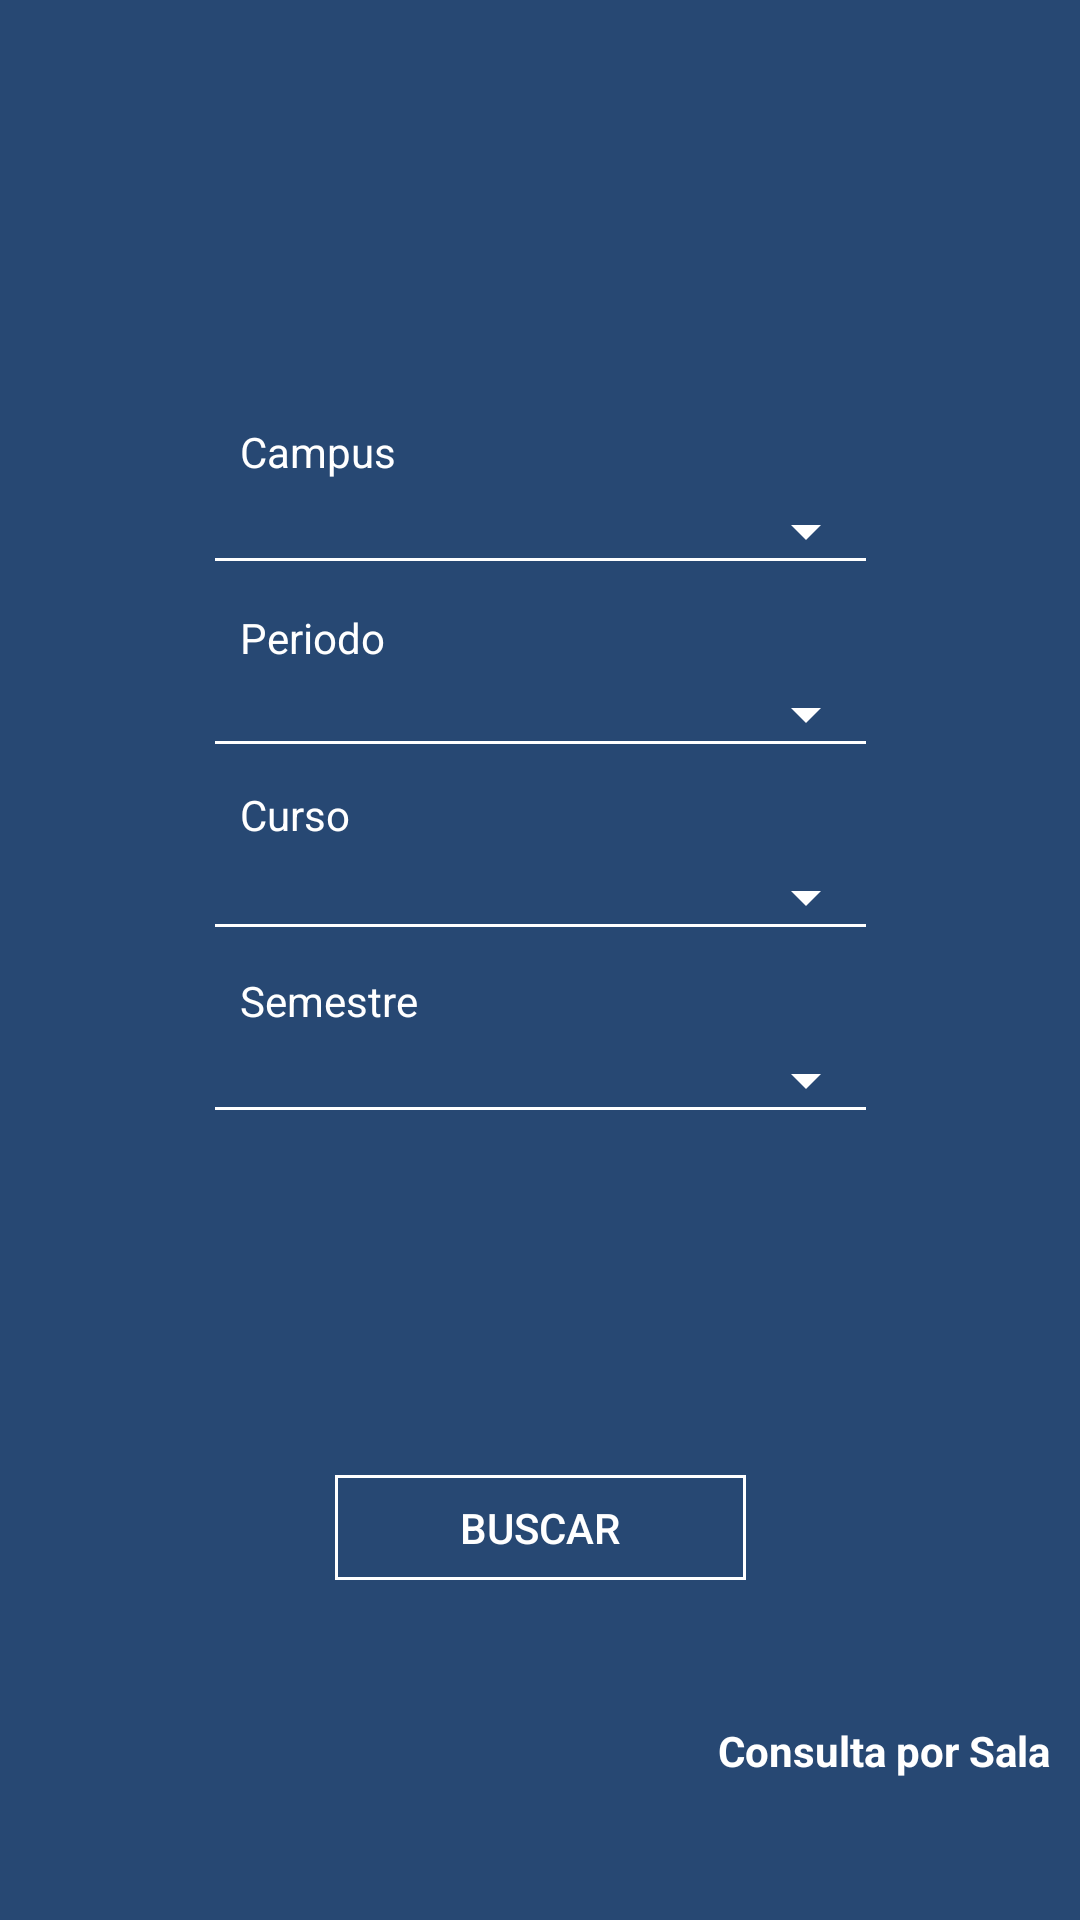

Produce the Android XML layout that renders to this screen, including the resource entries it uses.
<!-- AndroidManifest.xml: application theme AppTheme -->
<!-- res/layout/activity_main.xml -->
<?xml version="1.0" encoding="utf-8"?>
<android.support.constraint.ConstraintLayout xmlns:android="http://schemas.android.com/apk/res/android"
    xmlns:app="http://schemas.android.com/apk/res-auto"
    xmlns:tools="http://schemas.android.com/tools"
    android:layout_width="match_parent"
    android:layout_height="match_parent"
    android:background="@color/colorPrimary"
    android:backgroundTint="@color/colorPrimary"
    tools:context="deka.com.unipclass.PrincipalActivity"
    tools:targetApi="lollipop">

    <TextView
        android:id="@+id/txtConsultaSalaId"
        android:layout_width="wrap_content"
        android:layout_height="wrap_content"
        android:layout_marginBottom="8dp"
        android:layout_marginEnd="10dp"
        android:layout_marginTop="8dp"
        android:clickable="true"
        android:text="@string/consulta_sala"
        android:textStyle="bold"
        app:layout_constraintBottom_toBottomOf="parent"
        app:layout_constraintEnd_toEndOf="parent"
        app:layout_constraintTop_toBottomOf="@+id/btnBuscarId" />

    <ImageView
        android:id="@+id/imageView4"
        android:layout_width="168dp"
        android:layout_height="63dp"
        android:layout_marginEnd="8dp"
        android:layout_marginStart="8dp"
        android:layout_marginTop="16dp"
        android:contentDescription="@string/logo"
        app:layout_constraintEnd_toEndOf="parent"
        app:layout_constraintStart_toStartOf="parent"
        app:layout_constraintTop_toTopOf="parent"
        app:srcCompat="@drawable/logouniphome" />

    <Spinner
        android:id="@+id/spnCampusID"
        style="@android:style/Widget.Material.Spinner.Underlined"
        android:layout_width="225dp"
        android:layout_height="36dp"
        android:layout_marginEnd="8dp"
        android:layout_marginStart="8dp"
        android:layout_marginTop="80dp"
        android:contextClickable="false"
        android:splitMotionEvents="false"
        app:layout_constraintEnd_toEndOf="parent"
        app:layout_constraintStart_toStartOf="parent"
        app:layout_constraintTop_toBottomOf="@+id/imageView4" />

    <Spinner
        android:id="@+id/spnPeriodo"
        style="@style/Widget.AppCompat.Spinner.Underlined"
        android:layout_width="225dp"
        android:layout_height="36dp"
        android:layout_marginEnd="8dp"
        android:layout_marginStart="8dp"
        android:layout_marginTop="25dp"
        app:layout_constraintEnd_toEndOf="parent"
        app:layout_constraintStart_toStartOf="parent"
        app:layout_constraintTop_toBottomOf="@+id/spnCampusID" />

    <Spinner
        android:id="@+id/spnCurso"
        style="@style/Widget.AppCompat.Spinner.Underlined"
        android:layout_width="225dp"
        android:layout_height="36dp"
        android:layout_marginEnd="8dp"
        android:layout_marginStart="8dp"
        android:layout_marginTop="25dp"
        app:layout_constraintEnd_toEndOf="parent"
        app:layout_constraintStart_toStartOf="parent"
        app:layout_constraintTop_toBottomOf="@+id/spnPeriodo" />

    <Spinner
        android:id="@+id/spnSemestre"
        style="@style/Widget.AppCompat.Spinner.Underlined"
        android:layout_width="225dp"
        android:layout_height="36dp"
        android:layout_marginEnd="8dp"
        android:layout_marginStart="8dp"
        android:layout_marginTop="25dp"
        app:layout_constraintEnd_toEndOf="parent"
        app:layout_constraintStart_toStartOf="parent"
        app:layout_constraintTop_toBottomOf="@+id/spnCurso" />

    <Button
        android:id="@+id/btnBuscarId"
        android:layout_width="137dp"
        android:layout_height="35dp"
        android:layout_marginBottom="8dp"
        android:layout_marginEnd="8dp"
        android:layout_marginStart="8dp"
        android:layout_marginTop="8dp"
        android:background="@drawable/borderstyle"
        android:text="@string/buscar"
        app:layout_constraintBottom_toBottomOf="parent"
        app:layout_constraintEnd_toEndOf="parent"
        app:layout_constraintStart_toStartOf="parent"
        app:layout_constraintTop_toBottomOf="@+id/spnSemestre" />

    <TextView
        android:id="@+id/textView"
        android:layout_width="wrap_content"
        android:layout_height="18dp"
        android:layout_marginStart="80dp"
        android:text="@string/campus"
        app:layout_constraintBottom_toTopOf="@+id/spnCampusID"
        app:layout_constraintStart_toStartOf="parent"
        app:layout_constraintTop_toBottomOf="@+id/imageView4"
        app:layout_constraintVertical_bias="1.0" />

    <TextView
        android:id="@+id/textView2"
        android:layout_width="wrap_content"
        android:layout_height="17dp"
        android:layout_marginStart="80dp"
        android:text="@string/periodo"
        app:layout_constraintBottom_toTopOf="@+id/spnPeriodo"
        app:layout_constraintStart_toStartOf="parent"
        app:layout_constraintTop_toBottomOf="@+id/spnCampusID"
        app:layout_constraintVertical_bias="1.0" />

    <TextView
        android:id="@+id/textView3"
        android:layout_width="wrap_content"
        android:layout_height="19dp"
        android:layout_marginStart="80dp"
        android:text="@string/curso"
        app:layout_constraintBottom_toTopOf="@+id/spnCurso"
        app:layout_constraintStart_toStartOf="parent"
        app:layout_constraintTop_toBottomOf="@+id/spnPeriodo"
        app:layout_constraintVertical_bias="1.0" />

    <TextView
        android:id="@+id/textView4"
        android:layout_width="wrap_content"
        android:layout_height="18dp"
        android:layout_marginStart="80dp"
        android:text="@string/semestre"
        app:layout_constraintBottom_toTopOf="@+id/spnSemestre"
        app:layout_constraintStart_toStartOf="parent"
        app:layout_constraintTop_toBottomOf="@+id/spnCurso"
        app:layout_constraintVertical_bias="1.0"
        tools:text="Semestre" />


</android.support.constraint.ConstraintLayout>
<!-- resources referenced by this layout -->
<resources>
  <color name="colorPrimary">#274873</color>
  <!-- drawable borderstyle (drawable) -->
  <?xml version="1.0" encoding="utf-8"?>
  <shape xmlns:android="http://schemas.android.com/apk/res/android" android:shape="rectangle">
  
      <stroke
          android:width="1dp"
          android:color="#FFFF"
      />
      <padding
          android:left="40px"
          android:right="40px"
      />
  
  </shape>
  <string name="buscar">Buscar</string>
  <string name="campus">Campus</string>
  <string name="consulta_sala">Consulta por Sala</string>
  <string name="curso">Curso</string>
  <string name="logo">logo</string>
  <string name="periodo">Periodo</string>
  <string name="semestre">Semestre</string>
  <style name="AppTheme" parent="Theme.AppCompat.Light.NoActionBar">
  
          
          <item name="colorPrimary">@color/colorPrimary</item>
          <item name="colorPrimaryDark">@color/colorPrimaryDark</item>
          <item name="colorAccent">@color/colorAccent</item>
          <item name="android:colorBackground">@color/background_spinner</item>
          <item name="android:textColorPrimaryInverse">@color/cardview_light_background</item>
          <item name="android:textColor">@color/cardview_light_background</item>
          <item name="android:textColorSecondaryInverse">@color/cardview_light_background</item>
          <item name="android:colorForeground">@color/foreground_material_light</item>
          <item name="android:windowBackground">?attr/colorBackgroundFloating</item>
      </style>
  <color name="colorPrimaryDark">#274073</color>
  <color name="colorAccent">#c7be74</color>
  <color name="background_spinner">#302f34</color>
  <color name="foreground_material_light">#eeecec</color>
</resources>
